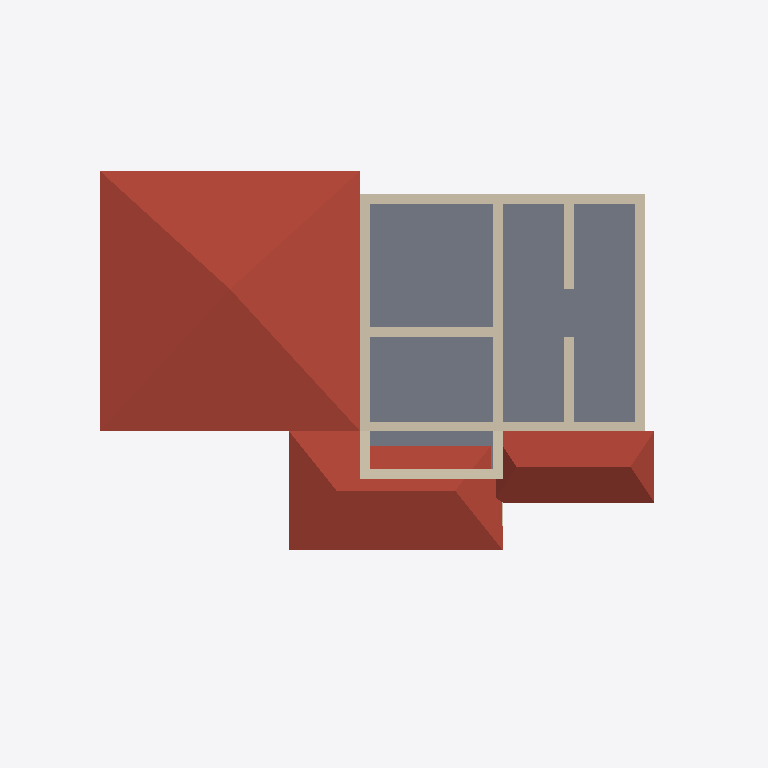
Plan cut of the same IFC building model at storey '2F' (level 3.20 m, cut at 4.60 m), seen from above with north up, elements coloured by IFC class: 11 walls (beige), 3 roofs (red-brown), 2 slabs (grey). Cut surfaces are drawn darker.
Extent 15.0 m × 12.0 m × 8.1 m (x, y, z). Storeys (4): Yard at 0.00 m; 1F at 0.20 m; 2F at 3.20 m; RF at 6.20 m. Elements (51): 31 IfcWall, 10 IfcStair, 6 IfcSlab, 4 IfcRoof.

HEADER;
FILE_DESCRIPTION(('ViewDefinition [CoordinationView]'),'2;1');
FILE_NAME('','2026-05-07T22:57:13',(''),(''),'IfcOpenShell 0.8.5-1c5b825','IfcOpenShell 0.8.5-1c5b825','');
FILE_SCHEMA(('IFC4'));
ENDSEC;
DATA;
#16=IFCPROJECT('0MXZBU1m98IheLVK1$EUBv',#5,'ShinchanHouse',$,$,$,$,(#8),#15);
#22=IFCSITE('3Ic85N2XL9PfnGTuRwlKVf',#5,'Site',$,$,#21,$,$,.ELEMENT.,$,$,$,$,$);
#28=IFCBUILDING('0keicNmWbBMAel9o4rQnit',#5,'House',$,$,#27,$,$,.ELEMENT.,$,$,$);
#34=IFCBUILDINGSTOREY('0LHbVfzjDDGvWGrfs1$JLw',#5,'Yard',$,$,#33,$,$,.ELEMENT.,0.0);
#40=IFCBUILDINGSTOREY('2k8ASuFuX4O9jWv4ufzHqP',#5,'1F',$,$,#39,$,$,.ELEMENT.,200.0);
#46=IFCBUILDINGSTOREY('0Aa2dxAZr5bv812fEnPDwv',#5,'2F',$,$,#45,$,$,.ELEMENT.,3200.0);
#52=IFCBUILDINGSTOREY('0F0TlHyxf0mA2S$tsrjL$h',#5,'RF',$,$,#51,$,$,.ELEMENT.,6200.0);
#1122=IFCROOF('1z6Q_hzwr3JAXnzjqV323x',#5,'Roof_1F_Anbang',$,$,#1121,#1116,$,$);
#812=IFCSLAB('0oDp0IJZH2oQ_Y1v2kTH6U',#5,'2F_Slab_Main',$,$,#811,#806,$,$);
#1161=IFCROOF('2J6THMBjLB$hgxg6DW_0cW',#5,'Roof_1F_Living',$,$,#1160,#1155,$,$);
#1200=IFCROOF('3l2Gg4owb7zvlmYHEVD0mm',#5,'Roof_1F_Entrance',$,$,#1199,#1194,$,$);
#917=IFCWALL('1nNQnSxp96sRbfxsIqZEZY',#5,'2F_Ext_N',$,$,#916,#911,$,$);
#875=IFCWALL('0fzFqR8iv2AxNVGGcofQxc',#5,'2F_Ext_S',$,$,#874,#869,$,$);
#854=IFCWALL('2JOTI4EcHCuuofmIHyYoHy',#5,'2F_Ext_W',$,$,#853,#848,$,$);
#896=IFCWALL('0zCeZ3H6jARQXCk9QVXkd4',#5,'2F_Ext_E',$,$,#895,#890,$,$);
#959=IFCWALL('26K930H0j34Od41zFEilWi',#5,'2F_In_Hall_Div',$,$,#958,#953,$,$);
#833=IFCSLAB('2Jkb6lf8L1mO0uFkuQls3n',#5,'2F_Slab_Balcony',$,$,#832,#827,$,$);
#938=IFCWALL('1WxyQ6Wsb1hg3ax85NhgLi',#5,'2F_In_Room_Div',$,$,#937,#932,$,$);
#1043=IFCWALL('0QPVNnWbD5_uWRsp_MhauS',#5,'2F_Rail_S',$,$,#1042,#1037,$,$);
#980=IFCWALL('1k$GO$RU99ieNHpHHqwyXh',#5,'2F_In_Closet_1',$,$,#979,#974,$,$);
#1001=IFCWALL('2KA3M8eozAiApaGFp3tXqE',#5,'2F_In_Closet_2',$,$,#1000,#995,$,$);
#1022=IFCWALL('3S3kFGEWz0HPpvDAIFfVKc',#5,'2F_Rail_W',$,$,#1021,#1016,$,$);
#1064=IFCWALL('0gZUpsKr118u27a7gCLYYU',#5,'2F_Rail_E',$,$,#1063,#1058,$,$);
ENDSEC;
